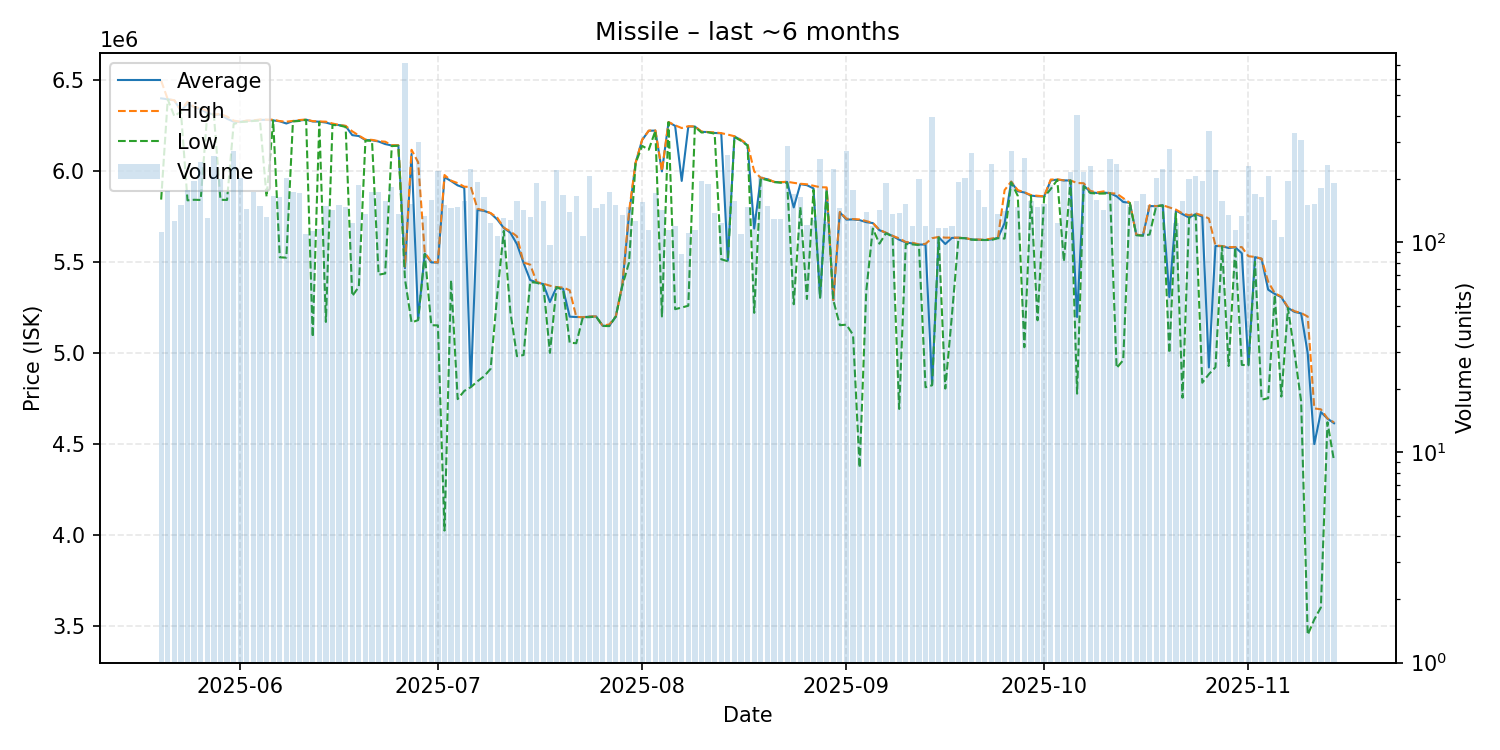

Source data for this figure (header and first rows):
date, average, highest, lowest, order_count, volume
2025-05-20, 6398000, 6495000, 5842000, 87, 112
2025-05-21, 6393000, 6393000, 6393000, 120, 176
2025-05-22, 6387000, 6388000, 6300000, 95, 126
2025-05-23, 6329000, 6331000, 6325000, 98, 151
2025-05-24, 6368000, 6380000, 5838000, 124, 178
2025-05-25, 6350000, 6351000, 5841000, 130, 196
2025-05-26, 6338000, 6343000, 5840000, 127, 242
2025-05-27, 6318000, 6330000, 6313000, 91, 131
2025-05-28, 6309000, 6309000, 6309000, 165, 257
2025-05-29, 6309000, 6312000, 5841000, 116, 201
2025-05-30, 6286000, 6298000, 5840000, 127, 174
2025-05-31, 6270000, 6276000, 6257000, 165, 273
2025-06-01, 6269000, 6269000, 6268000, 159, 202
2025-06-02, 6275000, 6276000, 6270000, 100, 144
2025-06-03, 6275000, 6277000, 6274000, 126, 173
2025-06-04, 6280000, 6282000, 6276500, 107, 149
2025-06-05, 6280000, 6281000, 5857000, 100, 132
2025-06-06, 6277000, 6281000, 6276000, 136, 166
2025-06-07, 6272000, 6273000, 5525000, 112, 165
2025-06-08, 6260000, 6270000, 5523000, 142, 202
2025-06-09, 6273000, 6274000, 6271000, 133, 173
2025-06-10, 6276000, 6279000, 6274000, 121, 171
2025-06-11, 6281000, 6282000, 6280000, 95, 110
2025-06-12, 6271000, 6273000, 5087000, 95, 113
2025-06-13, 6270000, 6271000, 6268500, 99, 116
2025-06-14, 6265000, 6270000, 5170000, 114, 149
2025-06-15, 6255000, 6260000, 6252000, 125, 143
2025-06-16, 6251000, 6252000, 6250000, 122, 151
2025-06-17, 6246000, 6247000, 6241000, 104, 147
2025-06-18, 6196000, 6217000, 5312000, 87, 124
2025-06-19, 6191000, 6194000, 5363000, 109, 188
2025-06-20, 6169000, 6172000, 6166000, 109, 137
2025-06-21, 6168000, 6170000, 6165000, 120, 173
2025-06-22, 6161000, 6163000, 5429500, 143, 174
2025-06-23, 6147000, 6160000, 5436000, 111, 158
2025-06-24, 6139000, 6141000, 6136000, 116, 183
2025-06-25, 6139000, 6140000, 6138000, 92, 137
2025-06-26, 5465000, 5474000, 5406000, 110, 717
2025-06-27, 6092500, 6115500, 5167000, 111, 152
2025-06-28, 5185000, 6047000, 5180000, 140, 299
2025-06-29, 5545000, 5552000, 5543000, 98, 134
2025-06-30, 5497000, 5500000, 5152000, 93, 159
2025-07-01, 5496000, 5497000, 5151000, 130, 219
2025-07-02, 5965000, 5977000, 4024000, 101, 150
2025-07-03, 5944000, 5946000, 5400000, 111, 145
2025-07-04, 5920000, 5932500, 4746000, 108, 147
2025-07-05, 5907000, 5913000, 4791000, 123, 157
2025-07-06, 4818000, 5911000, 4812000, 121, 224
2025-07-07, 5785000, 5792000, 4844000, 115, 194
2025-07-08, 5780000, 5782000, 4871000, 108, 164
2025-07-09, 5767000, 5768000, 4912500, 104, 123
2025-07-10, 5733000, 5743000, 5318000, 88, 107
2025-07-11, 5686000, 5688000, 5670000, 101, 130
2025-07-12, 5660000, 5667000, 5224000, 102, 128
2025-07-13, 5597000, 5640000, 4982000, 107, 158
2025-07-14, 5494000, 5496000, 4988000, 100, 143
2025-07-15, 5400000, 5485000, 5389000, 101, 132
2025-07-16, 5387000, 5389000, 5385000, 76, 191
2025-07-17, 5378000, 5380000, 5373000, 114, 157
2025-07-18, 5279392, 5369000, 5000000, 87, 97
... 119 more rows
